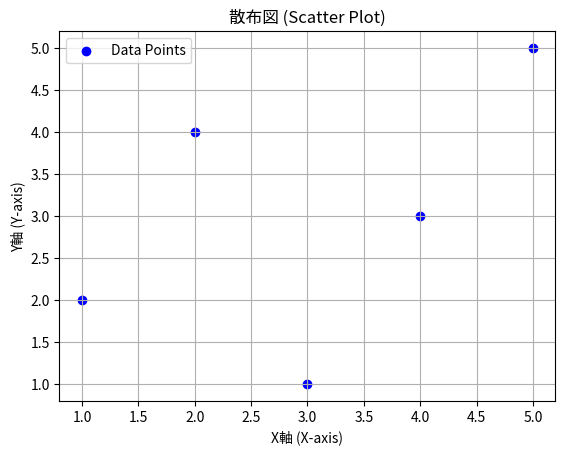

Python code for this plot:
import matplotlib.pyplot as plt

x = [1, 2, 3, 4, 5]
y = [2, 4, 1, 3, 5]

plt.scatter(x, y, color='blue', label='Data Points')

plt.xlabel('X軸 (X-axis)')
plt.ylabel('Y軸 (Y-axis)')

plt.title('散布図 (Scatter Plot)')

plt.legend()

plt.grid(True)
plt.show()
